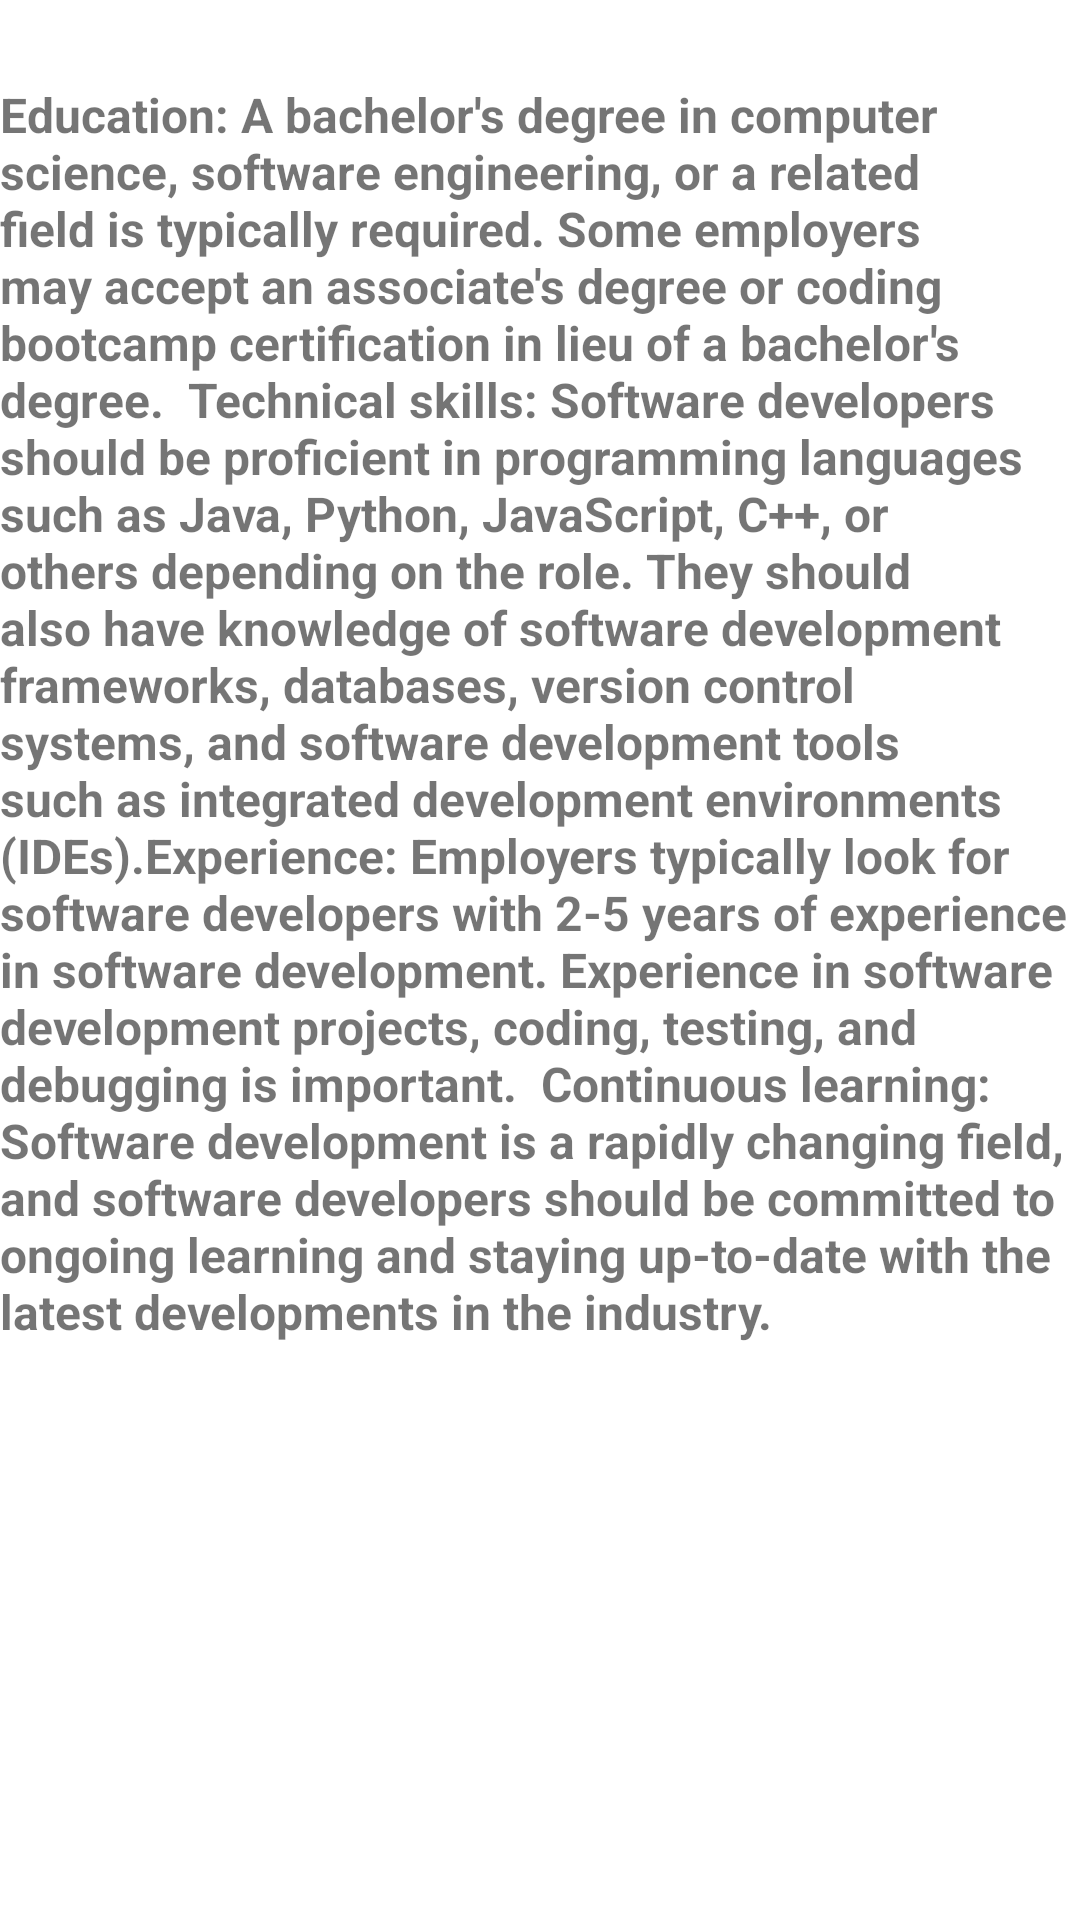

Layout XML and referenced resources for this Android screen:
<!-- AndroidManifest.xml: application theme Theme.Job_Search_Project -->
<!-- res/layout/activity_softwaredeveloper.xml -->
<?xml version="1.0" encoding="utf-8"?>
<androidx.constraintlayout.widget.ConstraintLayout xmlns:android="http://schemas.android.com/apk/res/android"
    xmlns:app="http://schemas.android.com/apk/res-auto"
    xmlns:tools="http://schemas.android.com/tools"
    android:layout_width="match_parent"
    android:layout_height="match_parent"
    tools:context=".softwaredeveloper">

    <TextView
        android:id="@+id/textView40"
        android:layout_width="match_parent"
        android:layout_height="wrap_content"
        android:layout_marginTop="55dp"
        android:layout_marginBottom="652dp"
        android:text="Job description:Software Devloper"
        android:textColor="@color/black"
        android:textSize="18sp"
        android:textStyle="bold"
        app:layout_constraintBottom_toBottomOf="parent"
        app:layout_constraintEnd_toEndOf="parent"
        app:layout_constraintStart_toStartOf="parent"
        app:layout_constraintTop_toTopOf="parent" />

    <TextView
        android:id="@+id/textView41"
        android:layout_width="wrap_content"
        android:layout_height="wrap_content"
        android:layout_marginTop="60dp"
        android:layout_marginBottom="234dp"
        android:text="Education: A bachelor's degree in computer science, software engineering, or a related field is typically required. Some employers may accept an associate's degree or coding bootcamp certification in lieu of a bachelor's degree.

Technical skills: Software developers should be proficient in programming languages such as Java, Python, JavaScript, C++, or others depending on the role. They should also have knowledge of software development frameworks, databases, version control systems, and software development tools such as integrated development environments (IDEs).Experience: Employers typically look for software developers with 2-5 years of experience in software development. Experience in software development projects, coding, testing, and debugging is important.

Continuous learning: Software development is a rapidly changing field, and software developers should be committed to ongoing learning and staying up-to-date with the latest developments in the industry."
        android:textSize="16sp"
        android:textStyle="bold"
        app:layout_constraintBottom_toBottomOf="parent"
        app:layout_constraintEnd_toEndOf="parent"
        app:layout_constraintStart_toStartOf="parent"
        app:layout_constraintTop_toBottomOf="@+id/textView40" />

    <TextView
        android:layout_width="wrap_content"
        android:layout_height="wrap_content"
        android:layout_marginStart="16sp"
        android:layout_marginTop="36dp"
        android:layout_marginEnd="182dp"
        android:layout_marginBottom="173dp"
        android:text="Number of job openings=5"
        android:textSize="18sp"
        android:textStyle="bold"
        app:layout_constraintBottom_toBottomOf="parent"
        app:layout_constraintEnd_toEndOf="parent"
        app:layout_constraintStart_toStartOf="parent"
        app:layout_constraintTop_toBottomOf="@+id/textView41" />


</androidx.constraintlayout.widget.ConstraintLayout>
<!-- resources referenced by this layout -->
<resources>
  <color name="black">#FF000000</color>
  <style name="Theme.Job_Search_Project" parent="Theme.MaterialComponents.DayNight.NoActionBar">
          
          <item name="colorPrimary">@color/blue</item>
          <item name="colorPrimaryVariant">@color/blue</item>
          <item name="colorOnPrimary">@color/white</item>
          
          <item name="colorSecondary">@color/teal_700</item>
          <item name="colorSecondaryVariant">@color/teal_700</item>
          <item name="colorOnSecondary">@color/black</item>
          
          <item name="android:statusBarColor">?attr/colorPrimaryVariant</item>
          
      </style>
  <color name="blue">#5DA4E3</color>
  <color name="white">#EBE4E4</color>
  <color name="teal_700">#FF03DAC5</color>
</resources>
